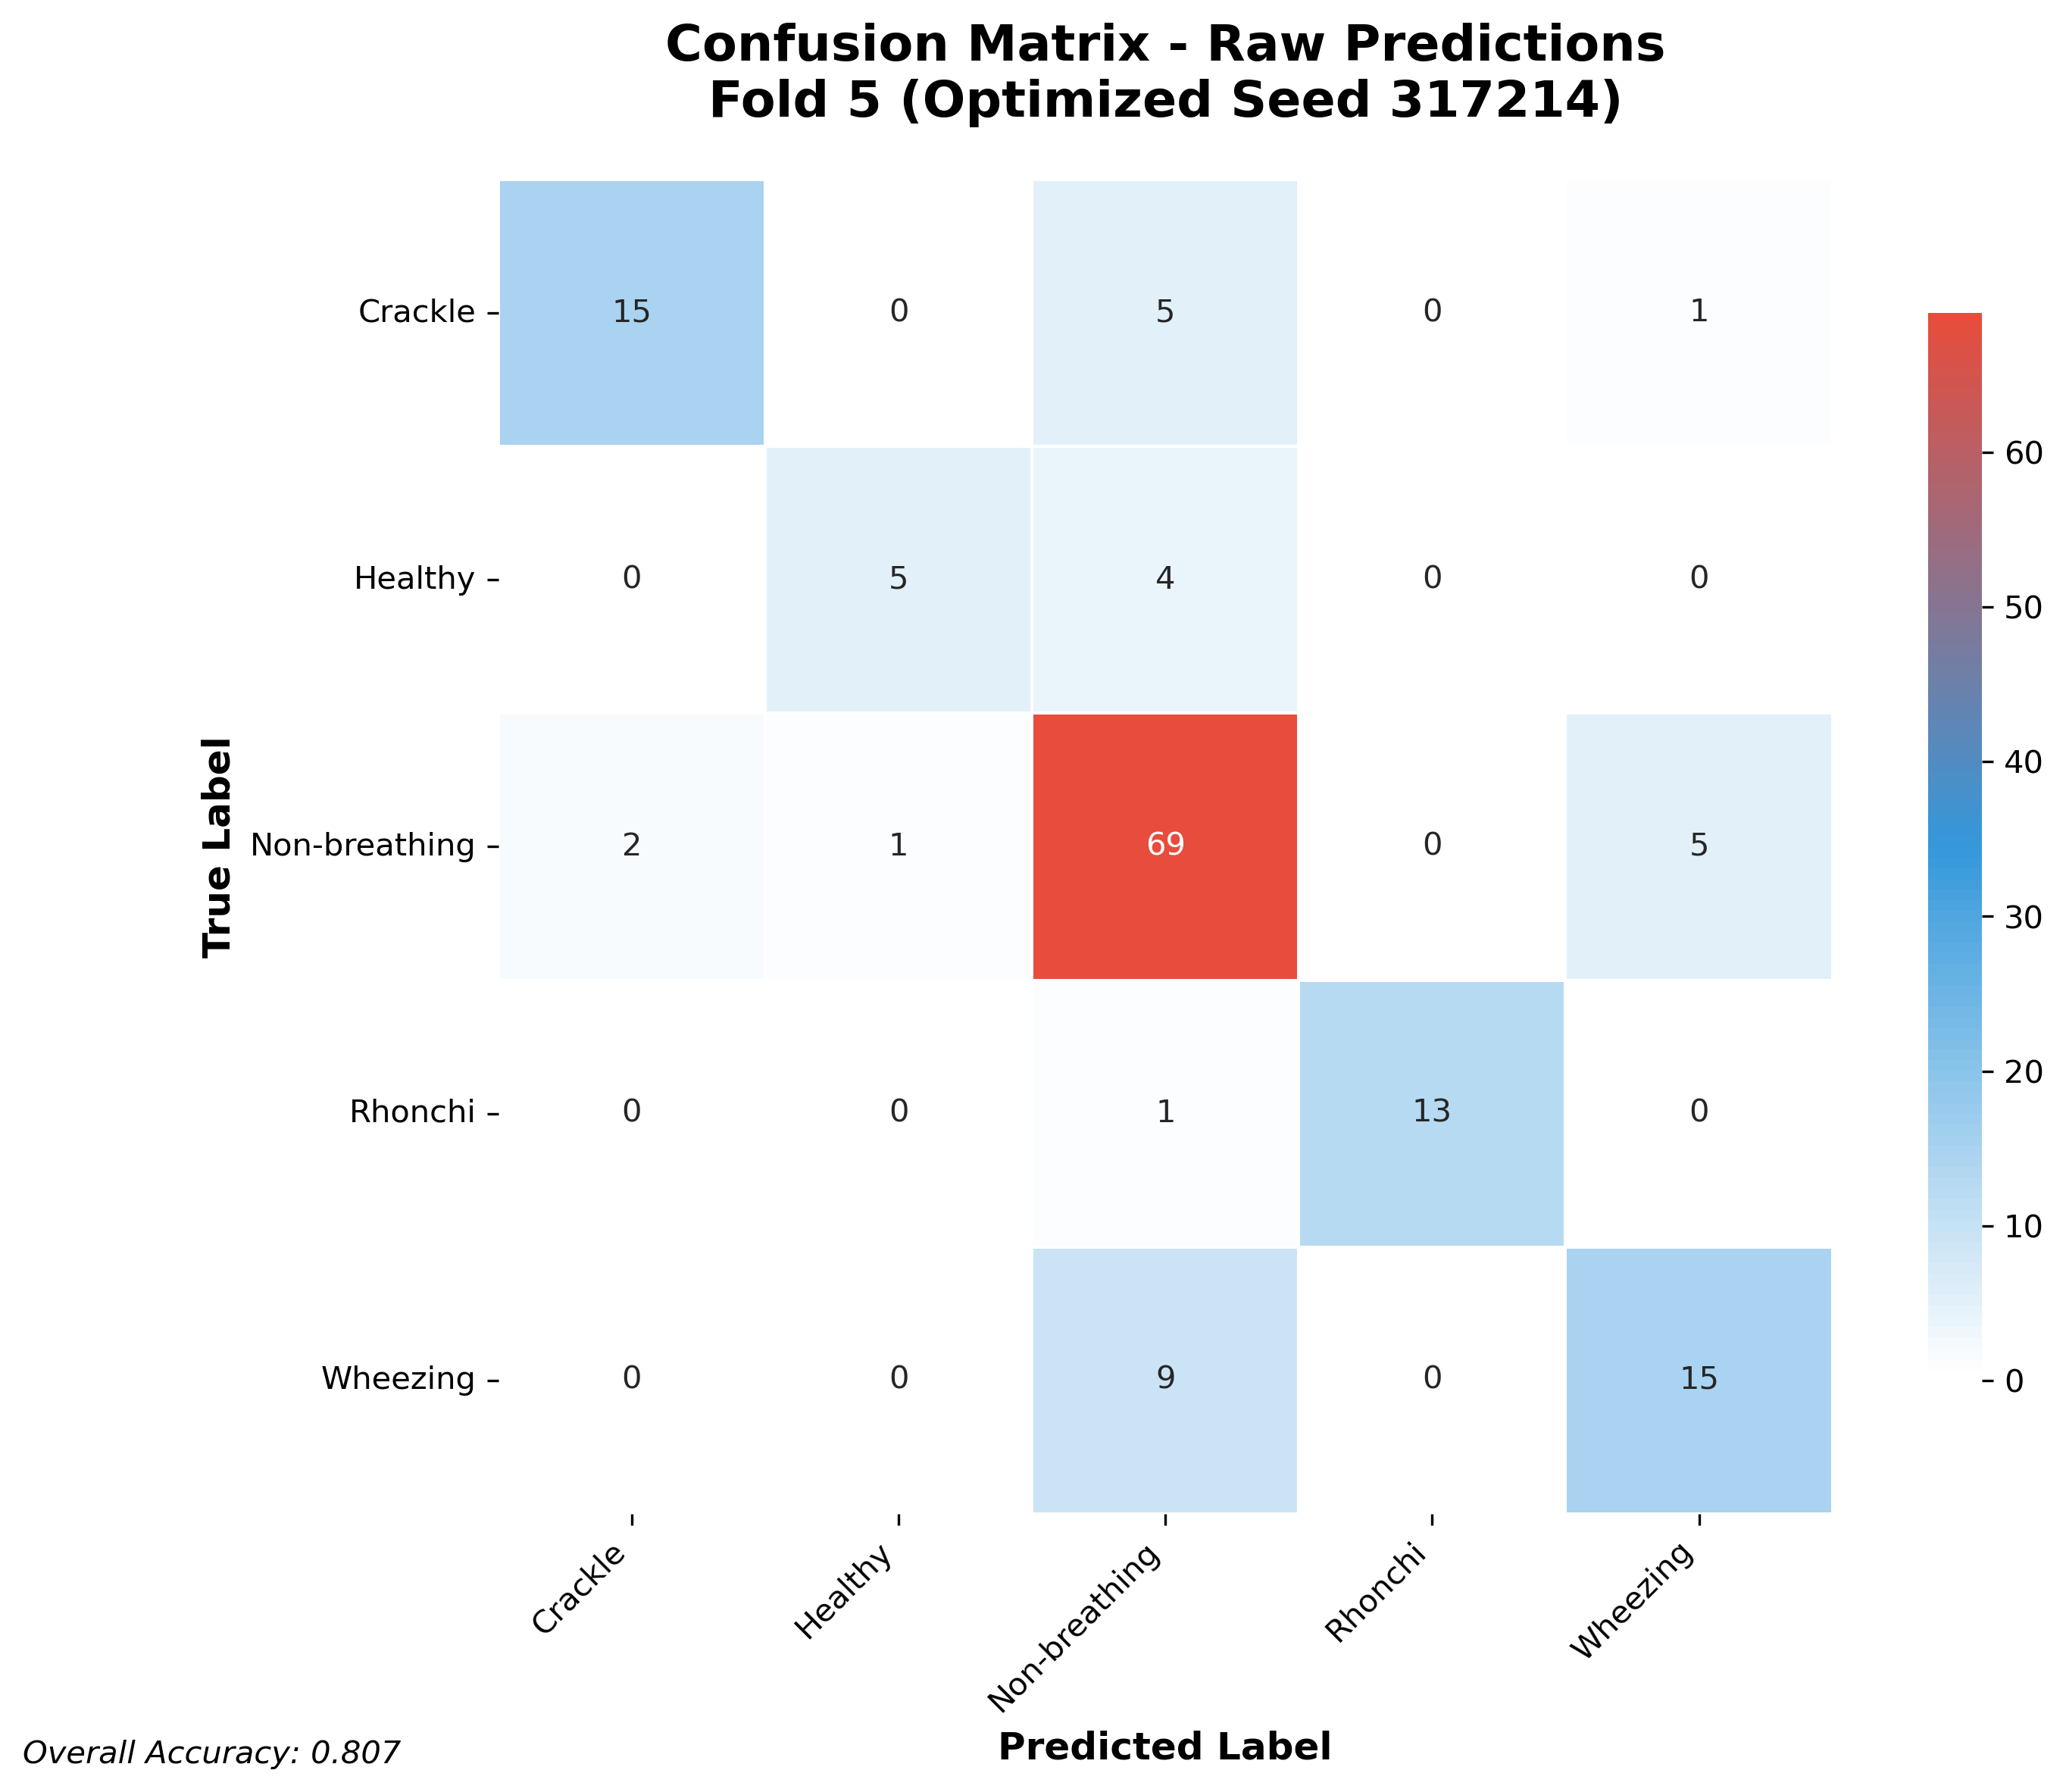

Values plotted in this chart, from the file beside it:
15, 0, 5, 0, 1
0, 5, 4, 0, 0
2, 1, 69, 0, 5
0, 0, 1, 13, 0
0, 0, 9, 0, 15
